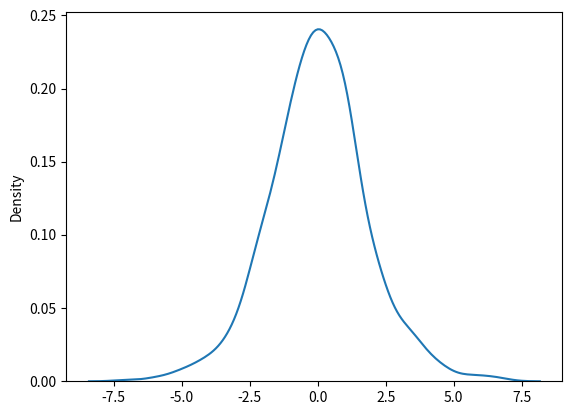

Reproduce this figure in Python.
from numpy import random
import matplotlib.pyplot as plt
import seaborn as sns

sns.distplot(random.logistic(size=1000),hist=False)
plt.show()